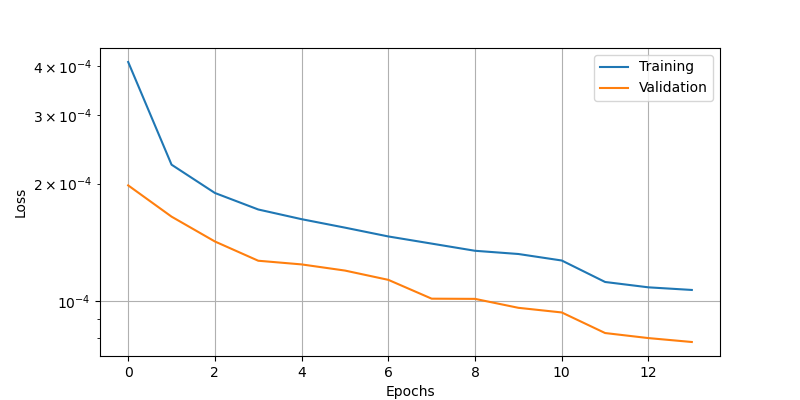

Data behind this chart, as committed beside it:
epoch, loss, val_loss
0, 0.0004106, 0.0001979
1, 0.0002237, 0.0001645
2, 0.0001892, 0.000142
3, 0.0001716, 0.0001267
4, 0.000162, 0.000124
5, 0.0001541, 0.0001195
6, 0.0001463, 0.0001132
7, 0.0001402, 0.0001012
8, 0.0001344, 0.0001011
9, 0.0001319, 9.589830733602867e-05
10, 0.0001269, 9.329878230346367e-05
11, 0.0001117, 8.260397589765489e-05
12, 0.0001083, 8.016977517399937e-05
13, 0.0001066, 7.833717972971499e-05
